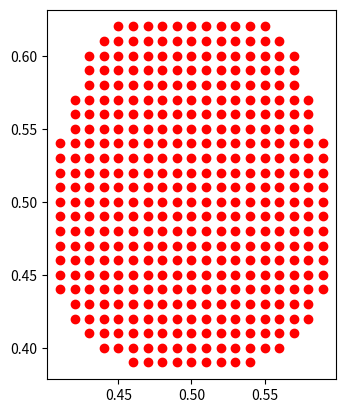

Here is the Python script that generated this plot:
"""
FDTD Objects

mgx, mgyについて
pcx = np.arange(xl, xh)
pcy = np.arange(yl, yh)
# indexing='ij'とすること
# ijを指定しないと、xyが逆転する
mgx, mgy = meshgrid(pcx, pcy, indexing='ij')
"""

import matplotlib.pyplot as plt
import numpy as np


class Object:
    """
    物体
    """

    def __init__(self, alpn: float = 0):
        self.alpn = alpn

    def get_mask(self, mgx: np.array, mgy: np.array, logic: bool = True):
        """ """
        return None

    def get_geometry(self, mgx: np.array, mgy: np.array, index=False):
        mask = self.get_mask(mgx, mgy, logic=True)
        plot = np.where(mask == 1)
        dx = mgx[1, 1] - mgx[0, 0] if not index else 1
        dy = mgy[1, 1] - mgy[0, 0] if not index else 1
        return plot[0] * dx + mgx[0, 0], plot[1] * dy + mgy[0, 0]


class Rectangle(Object):
    """
    長方形
    """

    def __init__(
        self,
        x: float,
        y: float,
        xl: float,
        yl: float,
        angle: float = 0.0,
        alpn: float = 0.0,
    ):
        """
        x: 下端
        y: 左端
        h: 高さ(x方向長さ)
        w: 幅(y方向長さ)
        angle: 角度(deg)
        """
        super().__init__(alpn)
        self.x = x
        self.y = y
        self.xl = xl
        self.yl = yl
        self.angle = angle

    def centerIndex(self, mgx: np.array, mgy: np.array):
        """
        メッシュグリッドでの長方形中心のインデクス
        """
        xc = self.x + self.xl / 2
        yc = self.y + self.yl / 2
        ax = np.absolute(mgx[:, 0] - xc).argmin()
        ay = np.absolute(mgy[0, :] - yc).argmin()
        cx = mgx[ax, 0]
        cy = mgy[0, ay]
        return cx, cy

    def get_mask(self, mgx: np.array, mgy: np.array, logic: bool = True) -> np.array:
        """
        マスク行列を求める

            zyh
            -----
        zxl |   |zxh
            -----
            zyl

        Returns:
            マスク行列np.array<bool>
        """

        th = self.angle / 180.0 * np.pi  # θ
        sin2 = np.sin(th) / 2.0  # sinθ / 2
        cos2 = np.cos(th) / 2.0  # cosθ / 2
        tan = np.tan(th)  # tanθ
        xl = self.xl
        yl = self.yl
        xc = self.x + xl / 2
        yc = self.y + yl / 2

        def zyl(x, y):
            if th >= -np.pi / 2 and th <= np.pi / 2:
                return tan * (x - yl * sin2) - yl * cos2 <= y
            else:
                return tan * (x - yl * sin2) - yl * cos2 > y

        def zxl(x, y):
            if th >= 0 and th <= np.pi:
                return -1 / tan * (x + xl * cos2) - xl * sin2 <= y
            else:
                return -1 / tan * (x + xl * cos2) - xl * sin2 > y

        def zyh(x, y):
            if th >= -np.pi / 2 and th <= np.pi / 2:
                return tan * (x + yl * sin2) + yl * cos2 > y
            else:
                return tan * (x + yl * sin2) + yl * cos2 <= y

        def zxh(x, y):
            if th >= 0 and th <= np.pi:
                return -1 / tan * (x - xl * cos2) + xl * sin2 > y
            else:
                return -1 / tan * (x - xl * cos2) + xl * sin2 <= y

        mask = (
            zxl(mgx - xc, mgy - yc)
            * zyl(mgx - xc, mgy - yc)
            * zxh(mgx - xc, mgy - yc)
            * zyh(mgx - xc, mgy - yc)
        ) * 1

        if not logic:
            mask = (mask - 1) * -1

        return mask


class Circle(Object):
    """
    円
    """

    def __init__(
        self,
        x: float = 0,
        y: float = 0,
        r: float = 1,
        alpn: float = 0.0,
    ):
        super().__init__(alpn)
        self.x = x
        self.y = y
        self.r = r

    def centerIndex(self, mgx: np.array, mgy: np.array):
        """
        メッシュグリッドでの長方形中心のインデクス
        """
        xc = self.x
        yc = self.y
        ax = np.absolute(mgx[:, 0] - xc).argmin()
        ay = np.absolute(mgy[0, :] - yc).argmin()
        cx = mgx[ax, 0]
        cy = mgy[0, ay]
        return cx, cy

    def get_mask(self, mgx: np.array, mgy: np.array, logic: bool = True) -> np.array:
        """

        Returns:
            マスク行列(np.array<1 or 0>)
        """
        mask = (
            (mgx - self.x) * (mgx - self.x) + (mgy - self.y) * (mgy - self.y)
            < self.r * self.r
        ) * 1

        if not logic:
            mask = (mask - 1) * -1

        return mask


if __name__ == "__main__":

    class Enclosure:
        """
        エンクロージャー
        """

        def __init__(self, x, y):
            """
            x: x基準座標
            y: y基準座標
            """
            self.c1 = Circle(x - 0.011, y - 0.156, 0.252)
            self.c2 = Circle(x - 0.011, y + 0.156, 0.252)
            self.c3 = Circle(x, y, 0.11775)
            self.r1 = Rectangle(x, y - 0.1, 0.125, 0.2)

        def get_mask(self, mgx, mgy, logic: bool = True):
            """
            マスク行列
            logic: True=存在領域が1
            """
            m1 = self.c1.get_mask(mgx, mgy, logic=True)
            m2 = self.c2.get_mask(mgx, mgy, logic=True)
            m3 = self.c3.get_mask(mgx, mgy, logic=True)
            m4 = self.r1.get_mask(mgx, mgy, logic=True)
            mask = m1 * m2 * (((m3 + m4) > 0) * 1)

            if not logic:
                mask = (mask - 1) * -1

            return mask

        def get_geometry(self, mgx, mgy, index=False):
            mask = self.get_mask(mgx, mgy, logic=True)
            plot = np.where(mask == 1)
            dx = mgx[1, 1] - mgx[0, 0] if not index else 1
            dy = mgy[1, 1] - mgy[0, 0] if not index else 1
            return plot[0] * dx + mgx[0, 0], plot[1] * dy + mgy[0, 0]

    obj3 = Enclosure(0.5, 0.5)

    pcx = np.arange(0, 1, 0.01)
    pcy = np.arange(0, 1, 0.01)
    mgx, mgy = np.meshgrid(
        pcx,
        pcy,
        indexing="xy",
        sparse=False,
        copy=True,
    )

    # z1 = c1.mask(x, y)
    # z2 = c2.mask(x, y)
    # z3 = c3.mask(x, y)
    # z4 = r1.mask(x, y)

    # z = z1
    # z5 = z1 * z2
    # z6 = z5 * z3
    # z7 = z3 + z4
    # z8 = z5 * z7

    # z8plot = np.where(z8 == True)
    # dx = x[1, 1] - x[0, 0]
    # dy = y[1, 1] - y[0, 0]
    # plotx, ploty = z8plot[1] * dx, z8plot[0] * dy

    plotx, ploty = obj3.get_geometry(mgx, mgy)

    # for i in range(z.shape[0]):
    #     for j in range(z.shape[1]):
    #         print("*", end="") if z[i, j] else print("-", end="")
    #     print("")

    # fig, axes = plt.subplots(4, 2)

    # heatmap = axes[0, 0].pcolor(z1, cmap=plt.cm.Blues)
    # heatmap = axes[0, 1].pcolor(z2, cmap=plt.cm.Blues)
    # heatmap = axes[1, 0].pcolor(z3, cmap=plt.cm.Blues)
    # heatmap = axes[1, 1].pcolor(z4, cmap=plt.cm.Blues)
    # heatmap = axes[2, 0].pcolor(z5, cmap=plt.cm.Blues)
    # heatmap = axes[2, 1].pcolor(z6, cmap=plt.cm.Blues)
    # heatmap = axes[3, 0].pcolor(z7, cmap=plt.cm.Blues)
    # heatmap = axes[3, 1].pcolor(z8, cmap=plt.cm.Blues)

    # axes[0, 0].set_aspect("equal")
    # axes[0, 1].set_aspect("equal")
    # axes[1, 0].set_aspect("equal")
    # axes[1, 1].set_aspect("equal")
    # axes[2, 0].set_aspect("equal")
    # axes[2, 1].set_aspect("equal")
    # axes[3, 0].set_aspect("equal")
    # axes[3, 1].set_aspect("equal")

    # fig.show()

    fig, ax = plt.subplots(1, 1)
    ax.set_aspect("equal")
    ax.plot(plotx, ploty, "o", color="red")
    # cx, cy = r1.centerIndex(x, y)
    # ax.plot(cx, cy, "o", color="Red")
    fig.show()

    input()
    # for i in range(180):
    #     r1.angle = i
    #     z4 = r1.mask(x, y)

    #     heatmap = ax.pcolor(z4, cmap=plt.cm.Blues)
    #     cx, cy = r1.centerIndex(x, y)
    #     ax.plot(cx, cy, "o", color="Red")
    #     plt.pause(0.01)
    #     ax.clear()
